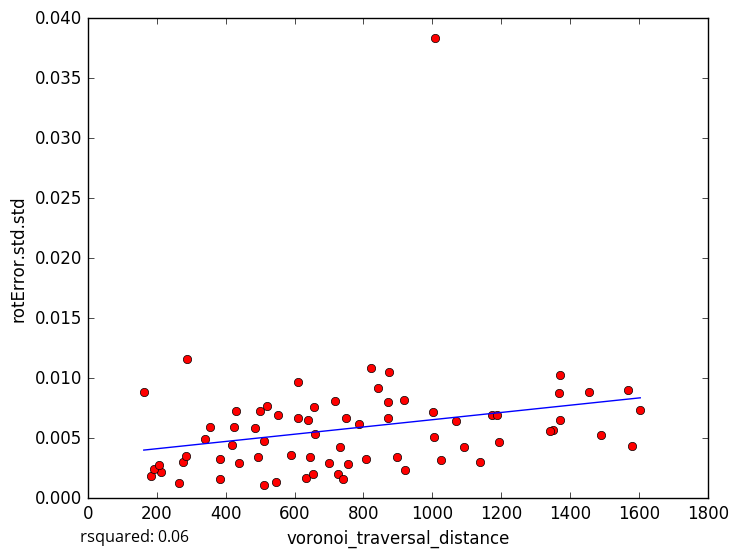

The file beside this chart, header and first rows:
voronoi_traversal_distance, rotError.std.std
1349, 0.005708
919.7, 0.002382
419.7, 0.004438
211.7, 0.002212
265.5, 0.001249
1173, 0.006929
1491, 0.005264
841.2, 0.009163
512.5, 0.001098
183, 0.00182
289, 0.01158
191, 0.002426
162.3, 0.008818
384.8, 0.001569
546.9, 0.001336
384.3, 0.003303
1093, 0.004278
823.4, 0.01082
1604, 0.007361
726.4, 0.002042
1456, 0.008829
1343, 0.005607
608.7, 0.009645
1371, 0.01024
550.8, 0.006942
1002, 0.007196
498.8, 0.007297
633.1, 0.00165
808.6, 0.003273
897.2, 0.003441
1578, 0.004315
918.5, 0.008207
1008, 0.03837
870.9, 0.008
1371, 0.006537
274.9, 0.003
658.8, 0.005333
750.2, 0.006719
510.7, 0.004806
1567, 0.008998
1368, 0.0088
492.9, 0.003441
740.6, 0.001616
1069, 0.006461
1006, 0.005121
520.1, 0.007726
717.1, 0.008105
354.8, 0.005962
1194, 0.004685
439.2, 0.002904
431.5, 0.007272
425.6, 0.005937
1026, 0.003169
589.8, 0.003607
657, 0.007603
754, 0.002815
699.6, 0.002956
484.3, 0.005879
339.9, 0.004924
205.2, 0.002746
... 15 more rows
